Run: headless pygame with SDL's dummy video driver; simulated clock (each Clock.tick advances the game by its frame time, no real sleeping); random seed 0; keys injected as events and as key.get_pressed() state; no mouse input.
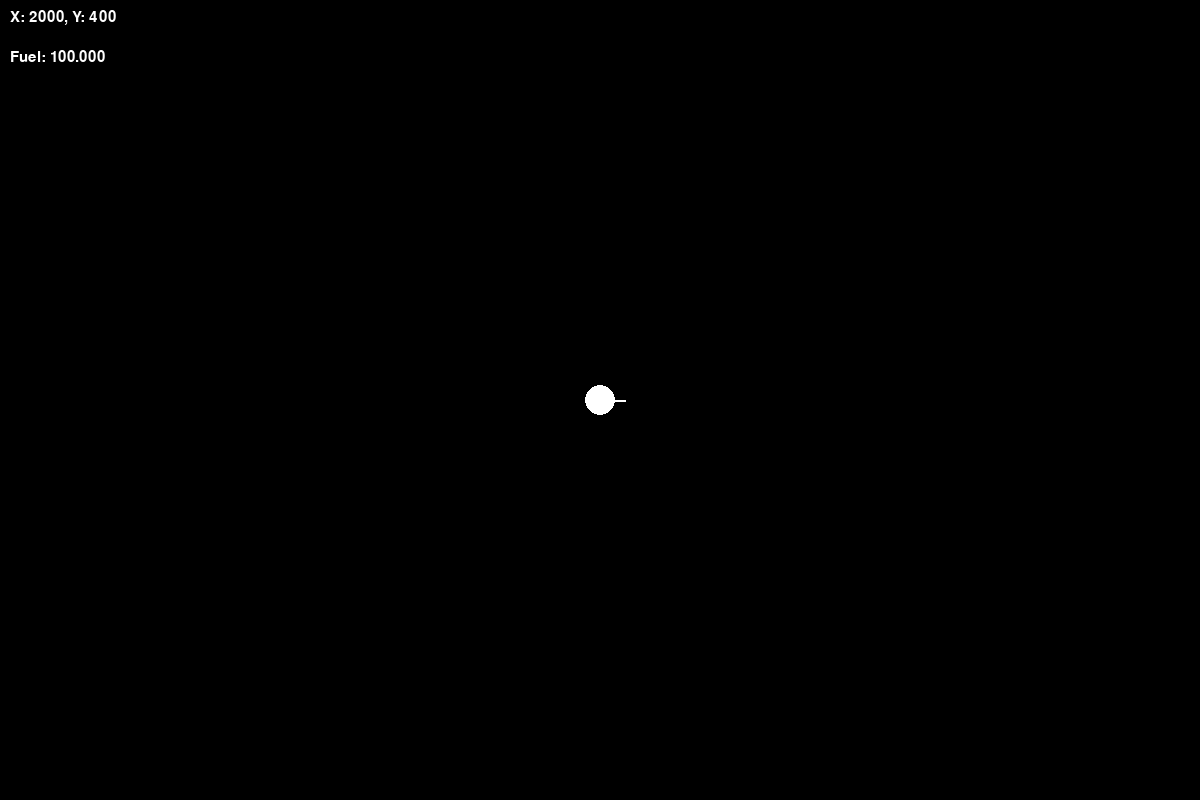
Frame 1 of 4 · flips 1–60 · no input
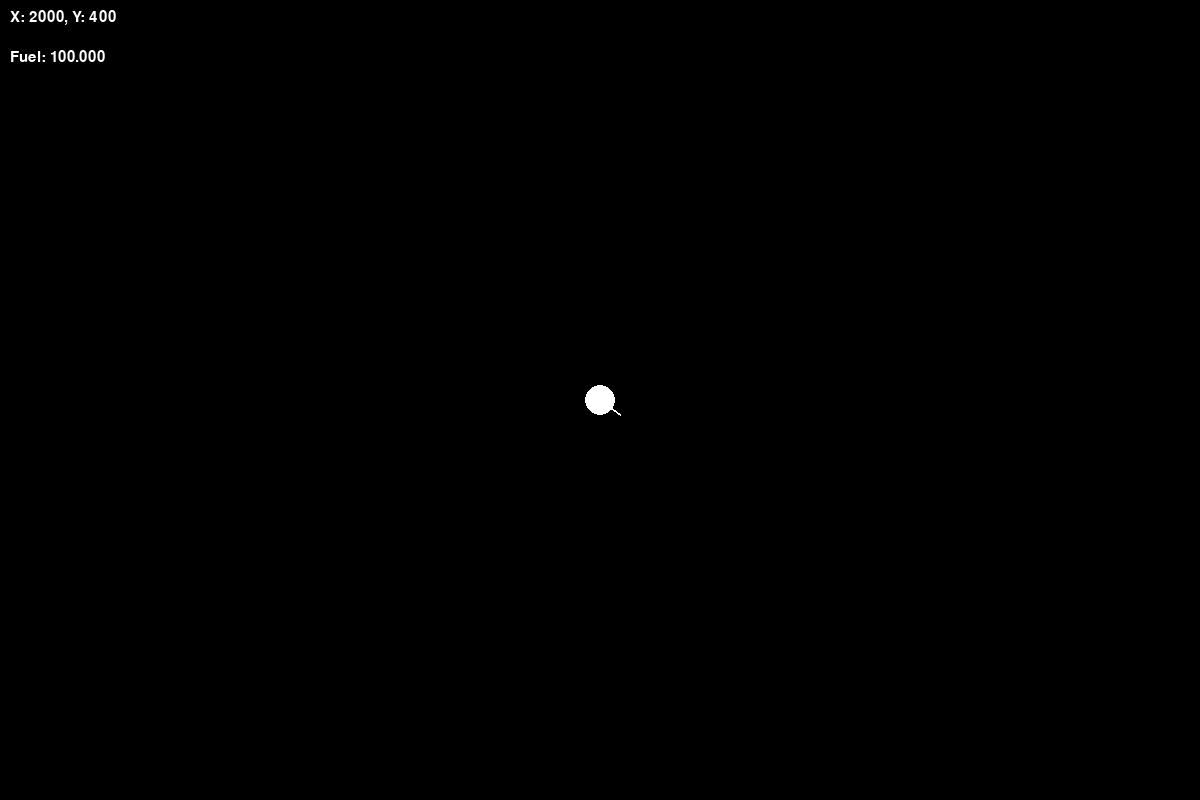
Frame 2 of 4 · flips 61–180 · tapped SPACE, RETURN · held RIGHT (→), D
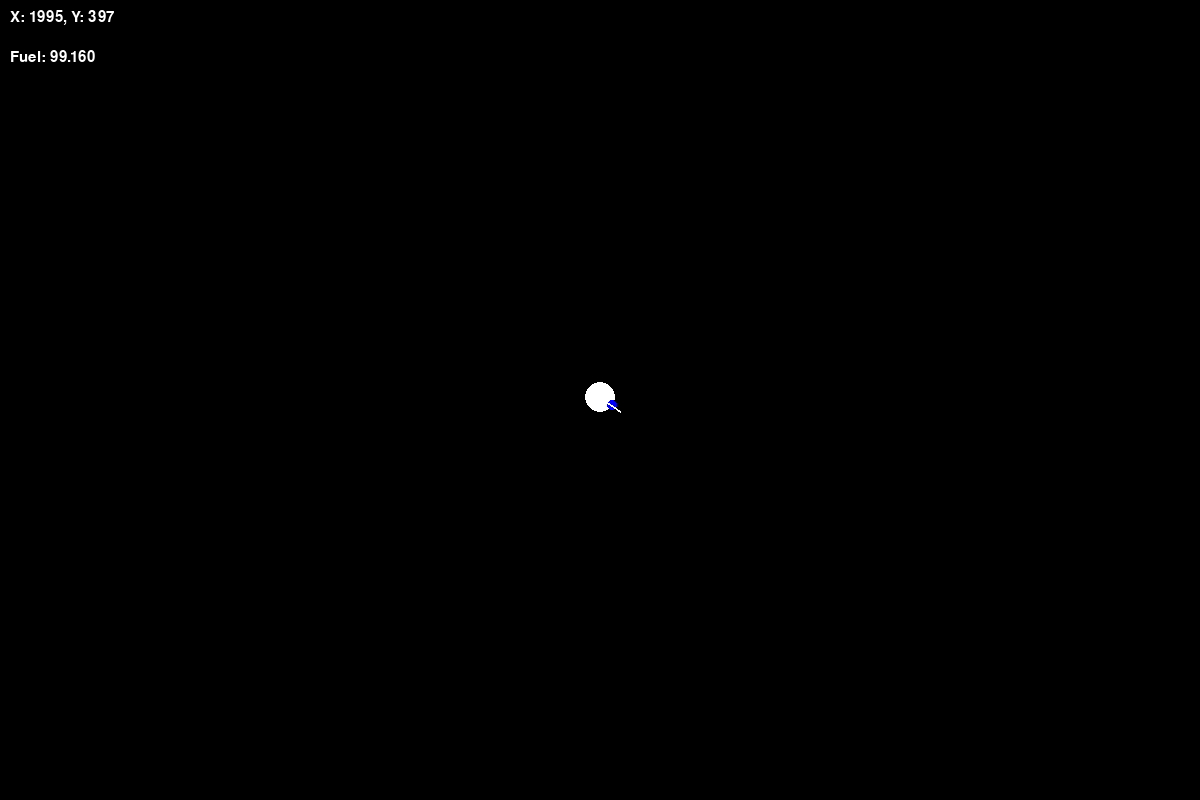
Frame 3 of 4 · flips 181–300 · held DOWN (↓), S
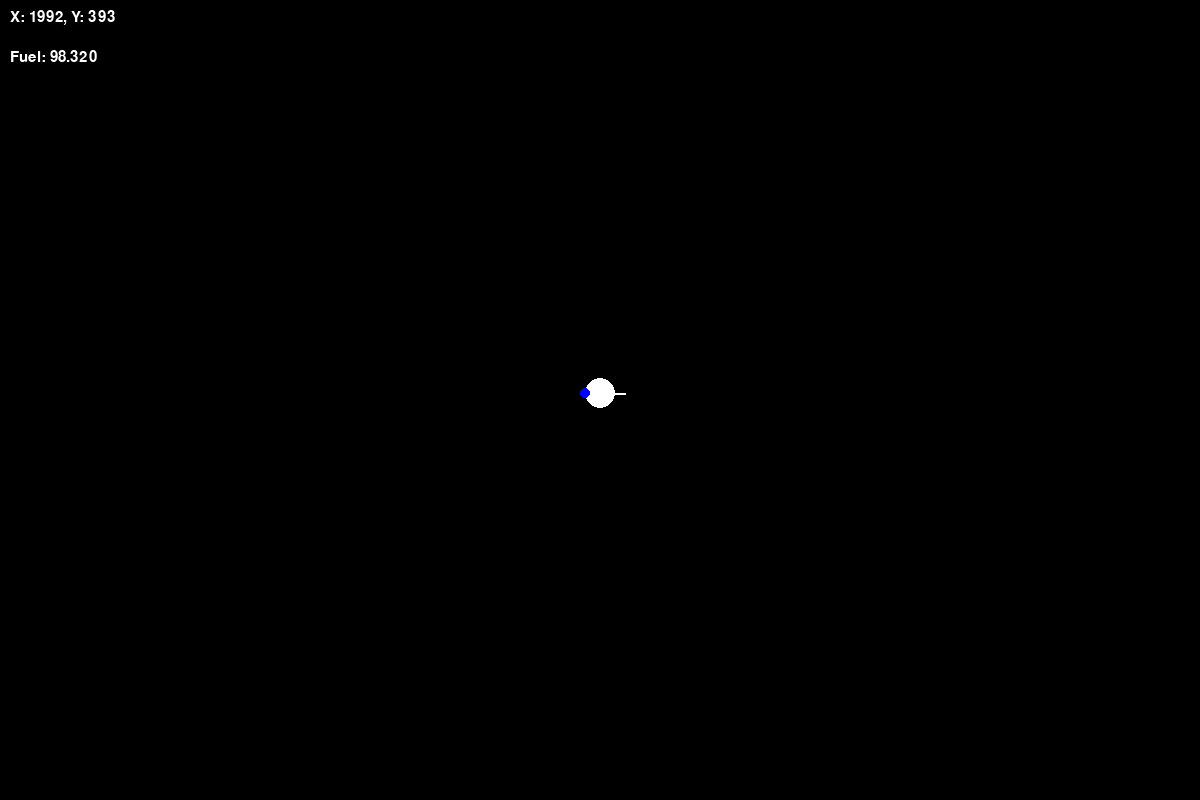
Frame 4 of 4 · flips 301–420 · held LEFT (←), A, UP (↑), W

The pygame program that drew these frames:

import pygame
import sys
import math

# Initialize Pygame
pygame.init()

# Set up the display
SCREEN_WIDTH, SCREEN_HEIGHT = 1200, 800
screen = pygame.display.set_mode((SCREEN_WIDTH, SCREEN_HEIGHT))
pygame.display.set_caption("Spaceship Game")


# World size
WORLD_WIDTH, WORLD_HEIGHT = 4000, 800  # 3 times wider than the screen

def distance(pos1, pos2):
        return math.sqrt((pos1[0] - pos2[0])**2 + (pos1[1] - pos2[1])**2)

# Camera offset
camera_x = 0

ship_color = (255, 255, 255)  # White
collision_time = 0



# Ship properties
ship_pos = [WORLD_WIDTH // 2, WORLD_HEIGHT // 2]
ship_angle = 0
ship_speed = [0, 0]
ship_radius = 15
thrust = 0.0007
drag = 1

# Thruster states
front_thruster_on = False
rear_thruster_on = False

# Fuel
fuel = 100
fuel_consumption_rate = 0.007


# Circles at the ends
left_circle_pos = [100, WORLD_HEIGHT // 2]
right_circle_pos = [WORLD_WIDTH - 100, WORLD_HEIGHT // 2]
circle_radius = 50



#game loop
running = True
while running:
    for event in pygame.event.get():
        if event.type == pygame.QUIT:
            running = False

    # Handle input
    keys = pygame.key.get_pressed()
    if keys[pygame.K_LEFT]:
        ship_angle += 0.3
    if keys[pygame.K_RIGHT]:
        ship_angle -= 0.3

    front_thruster_on = False
    rear_thruster_on = False




    if keys[pygame.K_UP] and fuel > 0:
        ship_speed[0] += math.cos(math.radians(ship_angle)) * thrust
        ship_speed[1] -= math.sin(math.radians(ship_angle)) * thrust
        fuel -= fuel_consumption_rate
        rear_thruster_on = True
    if keys[pygame.K_DOWN] and fuel > 0:
        ship_speed[0] -= math.cos(math.radians(ship_angle)) * thrust
        ship_speed[1] += math.sin(math.radians(ship_angle)) * thrust
        fuel -= fuel_consumption_rate
        front_thruster_on = True

    # Ensure fuel doesn't go below 0
    fuel = max(0, fuel)





    # Update ship position
    ship_pos[0] += ship_speed[0]
    ship_pos[1] += ship_speed[1]
    # Check for collisions
    
    

    if (distance(ship_pos, left_circle_pos) < circle_radius + ship_radius or 
        distance(ship_pos, right_circle_pos) < circle_radius + ship_radius):
        ship_color = (255, 0, 0)  # Red
        collision_time = pygame.time.get_ticks()

    # Reset ship color after 1 second
    if ship_color == (255, 0, 0) and pygame.time.get_ticks() - collision_time > 1000:
        ship_color = (255, 255, 255)  # White



    # Apply drag
    ship_speed[0] *= drag
    ship_speed[1] *= drag

    # Wrap around world
    ship_pos[0] %= WORLD_WIDTH
    ship_pos[1] %= WORLD_HEIGHT

    # Update camera position
    camera_x = ship_pos[0] - SCREEN_WIDTH // 2
    camera_x = max(0, min(camera_x, WORLD_WIDTH - SCREEN_WIDTH))

    # Draw everything
    screen.fill((0, 0, 0))

    # Draw circles (if in view)
    if 0 <= left_circle_pos[0] - camera_x < SCREEN_WIDTH:
        pygame.draw.circle(screen, (255, 0, 0), 
                           (left_circle_pos[0] - camera_x, left_circle_pos[1]), 
                           circle_radius)
    if 0 <= right_circle_pos[0] - camera_x < SCREEN_WIDTH:
        pygame.draw.circle(screen, (0, 255, 0), 
                           (right_circle_pos[0] - camera_x, right_circle_pos[1]), 
                           circle_radius)

    # Draw ship
    ship_screen_pos = (int(ship_pos[0] - camera_x), int(ship_pos[1]))


    pygame.draw.circle(screen, ship_color, ship_screen_pos, ship_radius)


    # Calculate thruster positions
    front_thruster_pos = (
        int(ship_screen_pos[0] + math.cos(math.radians(ship_angle)) * ship_radius),
        int(ship_screen_pos[1] - math.sin(math.radians(ship_angle)) * ship_radius)
    )
    rear_thruster_pos = (
        int(ship_screen_pos[0] - math.cos(math.radians(ship_angle)) * ship_radius),
        int(ship_screen_pos[1] + math.sin(math.radians(ship_angle)) * ship_radius)
    )

    # Draw thrusters
    thruster_size = 5
    if front_thruster_on:
        pygame.draw.circle(screen, (0, 0, 255), front_thruster_pos, thruster_size)
    if rear_thruster_on:
        pygame.draw.circle(screen, (0, 0, 255), rear_thruster_pos, thruster_size)


    # Draw a line to indicate the ship's facing direction
    direction_end = (
        int(ship_screen_pos[0] + math.cos(math.radians(ship_angle)) * (ship_radius + 10)),
        int(ship_screen_pos[1] - math.sin(math.radians(ship_angle)) * (ship_radius + 10))
    )
    pygame.draw.line(screen, (255, 255, 255), ship_screen_pos, direction_end, 2)


    # Display ship coordinates
    font = pygame.font.Font(None, 22)
    coord_text = font.render(f"X: {int(ship_pos[0])}, Y: {int(ship_pos[1])}", True, (255, 255, 255))
    screen.blit(coord_text, (10, 10))



    # Display fuel
    fuel_text = font.render(f"Fuel: {fuel:.3f}", True, (255, 255, 255))
    screen.blit(fuel_text, (10, 50))


    pygame.time.Clock().tick(60)  # Limit to 60 FPS


    pygame.display.flip()


# Quit the game
pygame.quit()
sys.exit()
